2-way image classification set "Margonem-Captcha-Solver" from GitHub (seba0456/Margonem-Captcha-Solver); label vocabulary: blank, not blank.

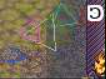
Label: not blank

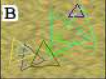
Label: not blank

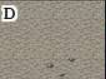
Label: blank

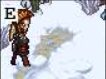
Label: blank

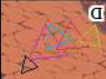
Label: not blank

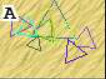
Label: not blank
